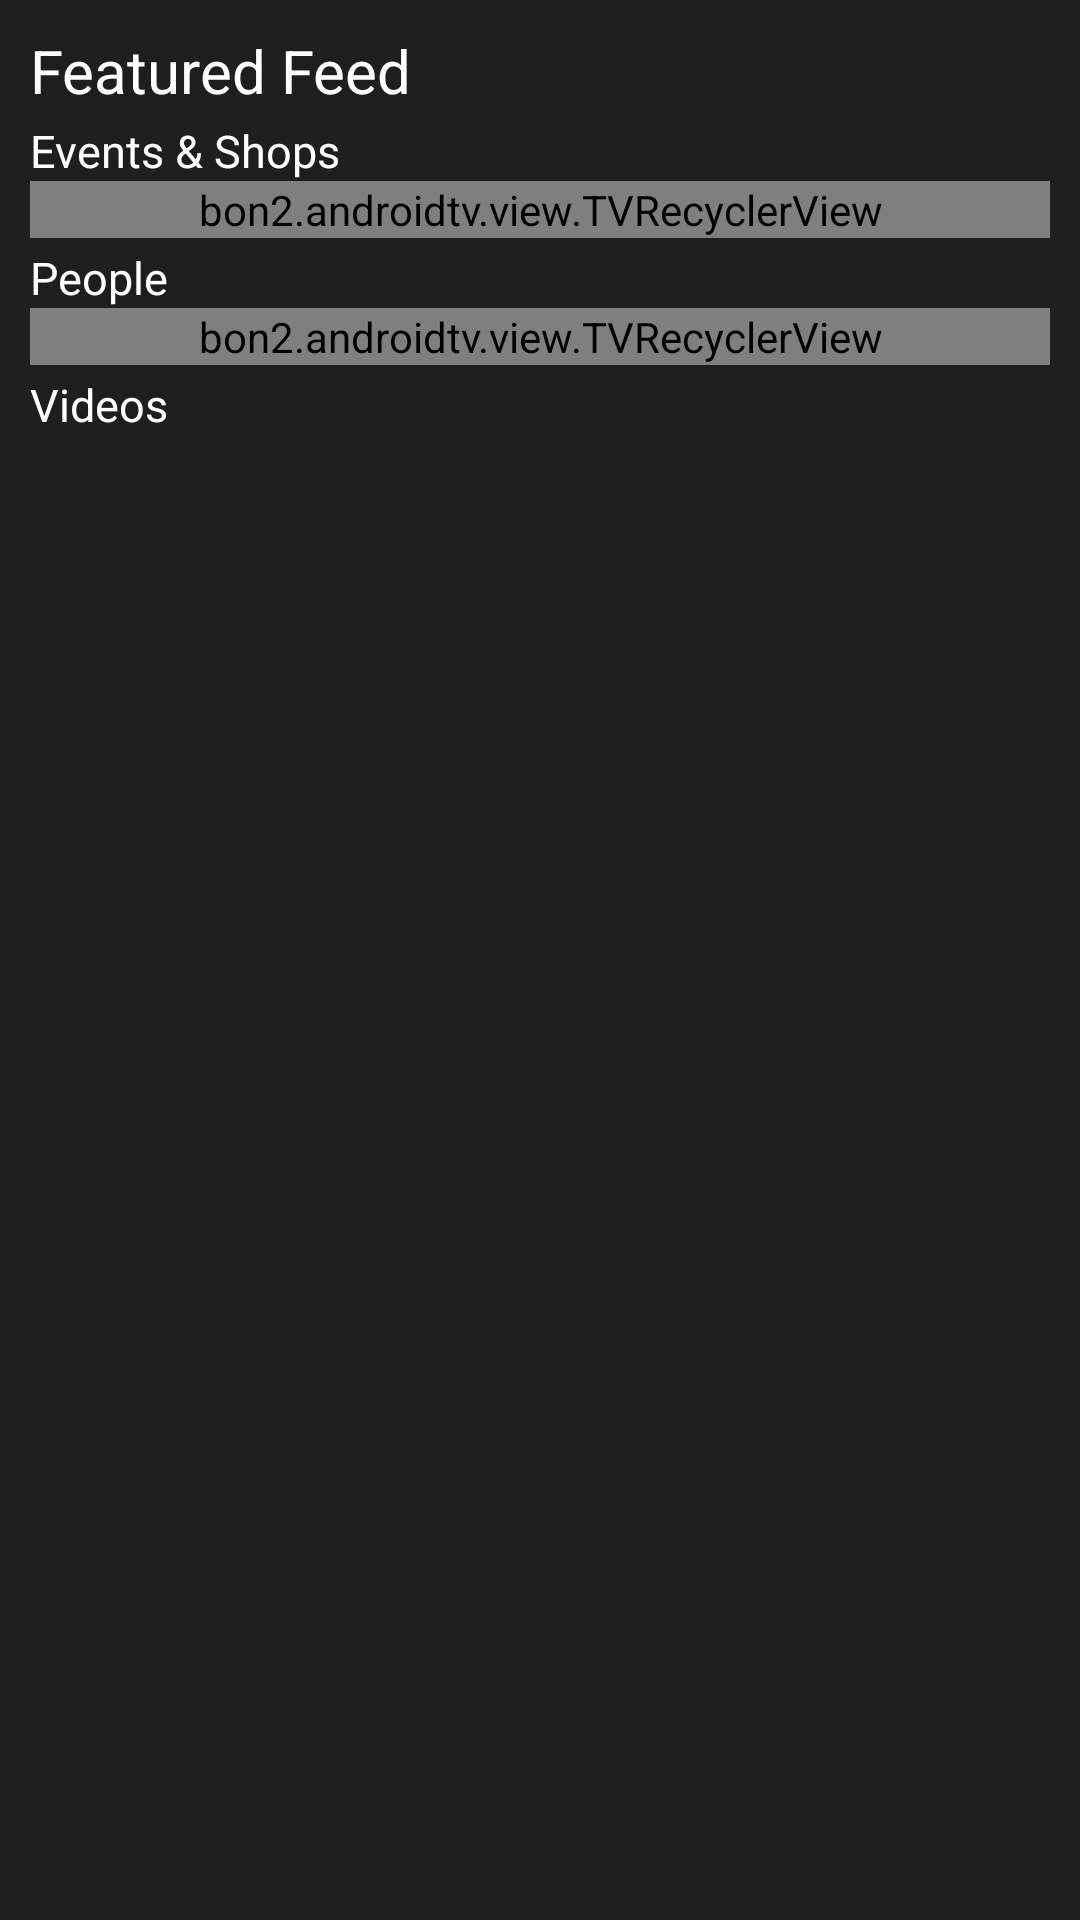

Write the Android layout XML for this screen, with the resource values it uses.
<!-- AndroidManifest.xml: application theme AppTheme -->
<!-- res/layout/fragment_featured.xml -->
<?xml version="1.0" encoding="utf-8"?>
<LinearLayout xmlns:android="http://schemas.android.com/apk/res/android"
    android:layout_height="match_parent"
    android:layout_width="match_parent">

    <ScrollView
        android:id="@+id/featured_vscroll"
        android:layout_width="match_parent"
        android:layout_height="match_parent"
        android:background="@color/transparent"
        android:descendantFocusability="blocksDescendants"
        android:fillViewport="true"
        android:scrollbars="none"
        android:focusable="false"
        android:focusableInTouchMode="false"
        android:orientation="vertical">

        <LinearLayout xmlns:android="http://schemas.android.com/apk/res/android"
            android:layout_width="match_parent"
            android:layout_height="wrap_content"
            xmlns:tools="http://schemas.android.com/tools"
            android:background="@color/fragment_back"
            android:padding="10dp"
            tools:context=".fragment.DiscoverFragment"
            android:orientation="vertical"
            android:id="@+id/layout_discover">

            <TextView
                android:layout_width="wrap_content"
                android:layout_height="wrap_content"
                android:text="Featured Feed"
                android:focusable="false"
                android:textSize="20sp"
                android:textColor="@android:color/white"/>

            <TextView
                android:layout_width="wrap_content"
                android:layout_height="wrap_content"
                android:text="@string/events_and_shops"
                android:focusable="false"
                android:textSize="15sp"
                android:paddingTop="3dp"
                android:textColor="@android:color/white"/>

            <bon2.androidtv.view.TVRecyclerView
                android:id="@+id/featured_event_list"
                android:layout_width="match_parent"
                android:layout_height="wrap_content"/>

            <TextView
                android:layout_width="wrap_content"
                android:layout_height="wrap_content"
                android:text="People"
                android:focusable="false"
                android:textSize="15sp"
                android:paddingTop="3dp"
                android:textColor="@android:color/white"/>

            <bon2.androidtv.view.TVRecyclerView
                android:id="@+id/featured_people_list"
                android:layout_width="match_parent"
                android:layout_height="wrap_content"/>

            <TextView
                android:layout_width="wrap_content"
                android:layout_height="wrap_content"
                android:text="Videos"
                android:focusable="false"
                android:textSize="15sp"
                android:paddingTop="3dp"
                android:textColor="@android:color/white"/>

            <HorizontalScrollView
                android:id="@+id/list_scrollview"
                xmlns:tools="http://schemas.android.com/tools"
                android:layout_width="match_parent"
                android:layout_height="wrap_content"
                android:scrollbars="none">

                <RelativeLayout
                    android:id="@+id/featured_video_list"
                    android:layout_width="wrap_content"
                    android:layout_height="wrap_content"
                    android:orientation="horizontal"
                    android:padding="10dp"
                    android:layoutDirection="ltr">

                </RelativeLayout>
            </HorizontalScrollView>
        </LinearLayout>
    </ScrollView>
</LinearLayout>
<!-- resources referenced by this layout -->
<resources>
  <color name="fragment_back">#E0000000</color>
  <color name="transparent">@android:color/transparent</color>
  <string name="events_and_shops">Events &amp; Shops</string>
  <style name="AppTheme" parent="@style/Base.Theme.AppCompat.Light">
          <item name="windowNoTitle">true</item>
          <item name="windowActionBar">false</item>
      </style>
</resources>
